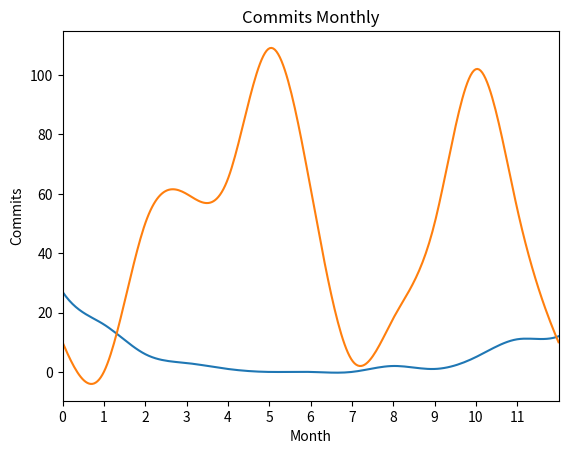

Recreate this plot in Python.
import matplotlib.pyplot as plt
import numpy as np
from scipy.interpolate import CubicSpline

def plot_commits(data, xlabel, ylabel, title, xticks, xlim):
    if data[0] != data[-1]:
        data.append(data[0])
    x = np.arange(len(data))
    y = np.array(data)
    x_new = np.linspace(x.min(), x.max(), 300)
    cs = CubicSpline(x, y, bc_type='periodic')
    y_smooth = cs(x_new)
    plt.plot(x_new, y_smooth)
    plt.xticks(np.arange(0, xticks, 1))
    plt.xlim(0, xlim)
    plt.xlabel(xlabel)
    plt.ylabel(ylabel)
    plt.title(title)
    plt.grid()
    plt.show()

commits_hourly_num = [27, 16, 6, 3, 1, 0, 0, 0, 2, 1, 5, 11, 12, 25, 42, 46, 53, 70, 39, 37, 54, 41, 44, 50]
plot_commits(commits_hourly_num, 'Hour', 'Commits', 'Commits Hourly', 24, 24)

commits_monthly_num = [10, 0, 50, 60, 65, 109, 62, 4, 18, 50, 102, 55]
plot_commits(commits_monthly_num, 'Month', 'Commits', 'Commits Monthly', 12, 12)